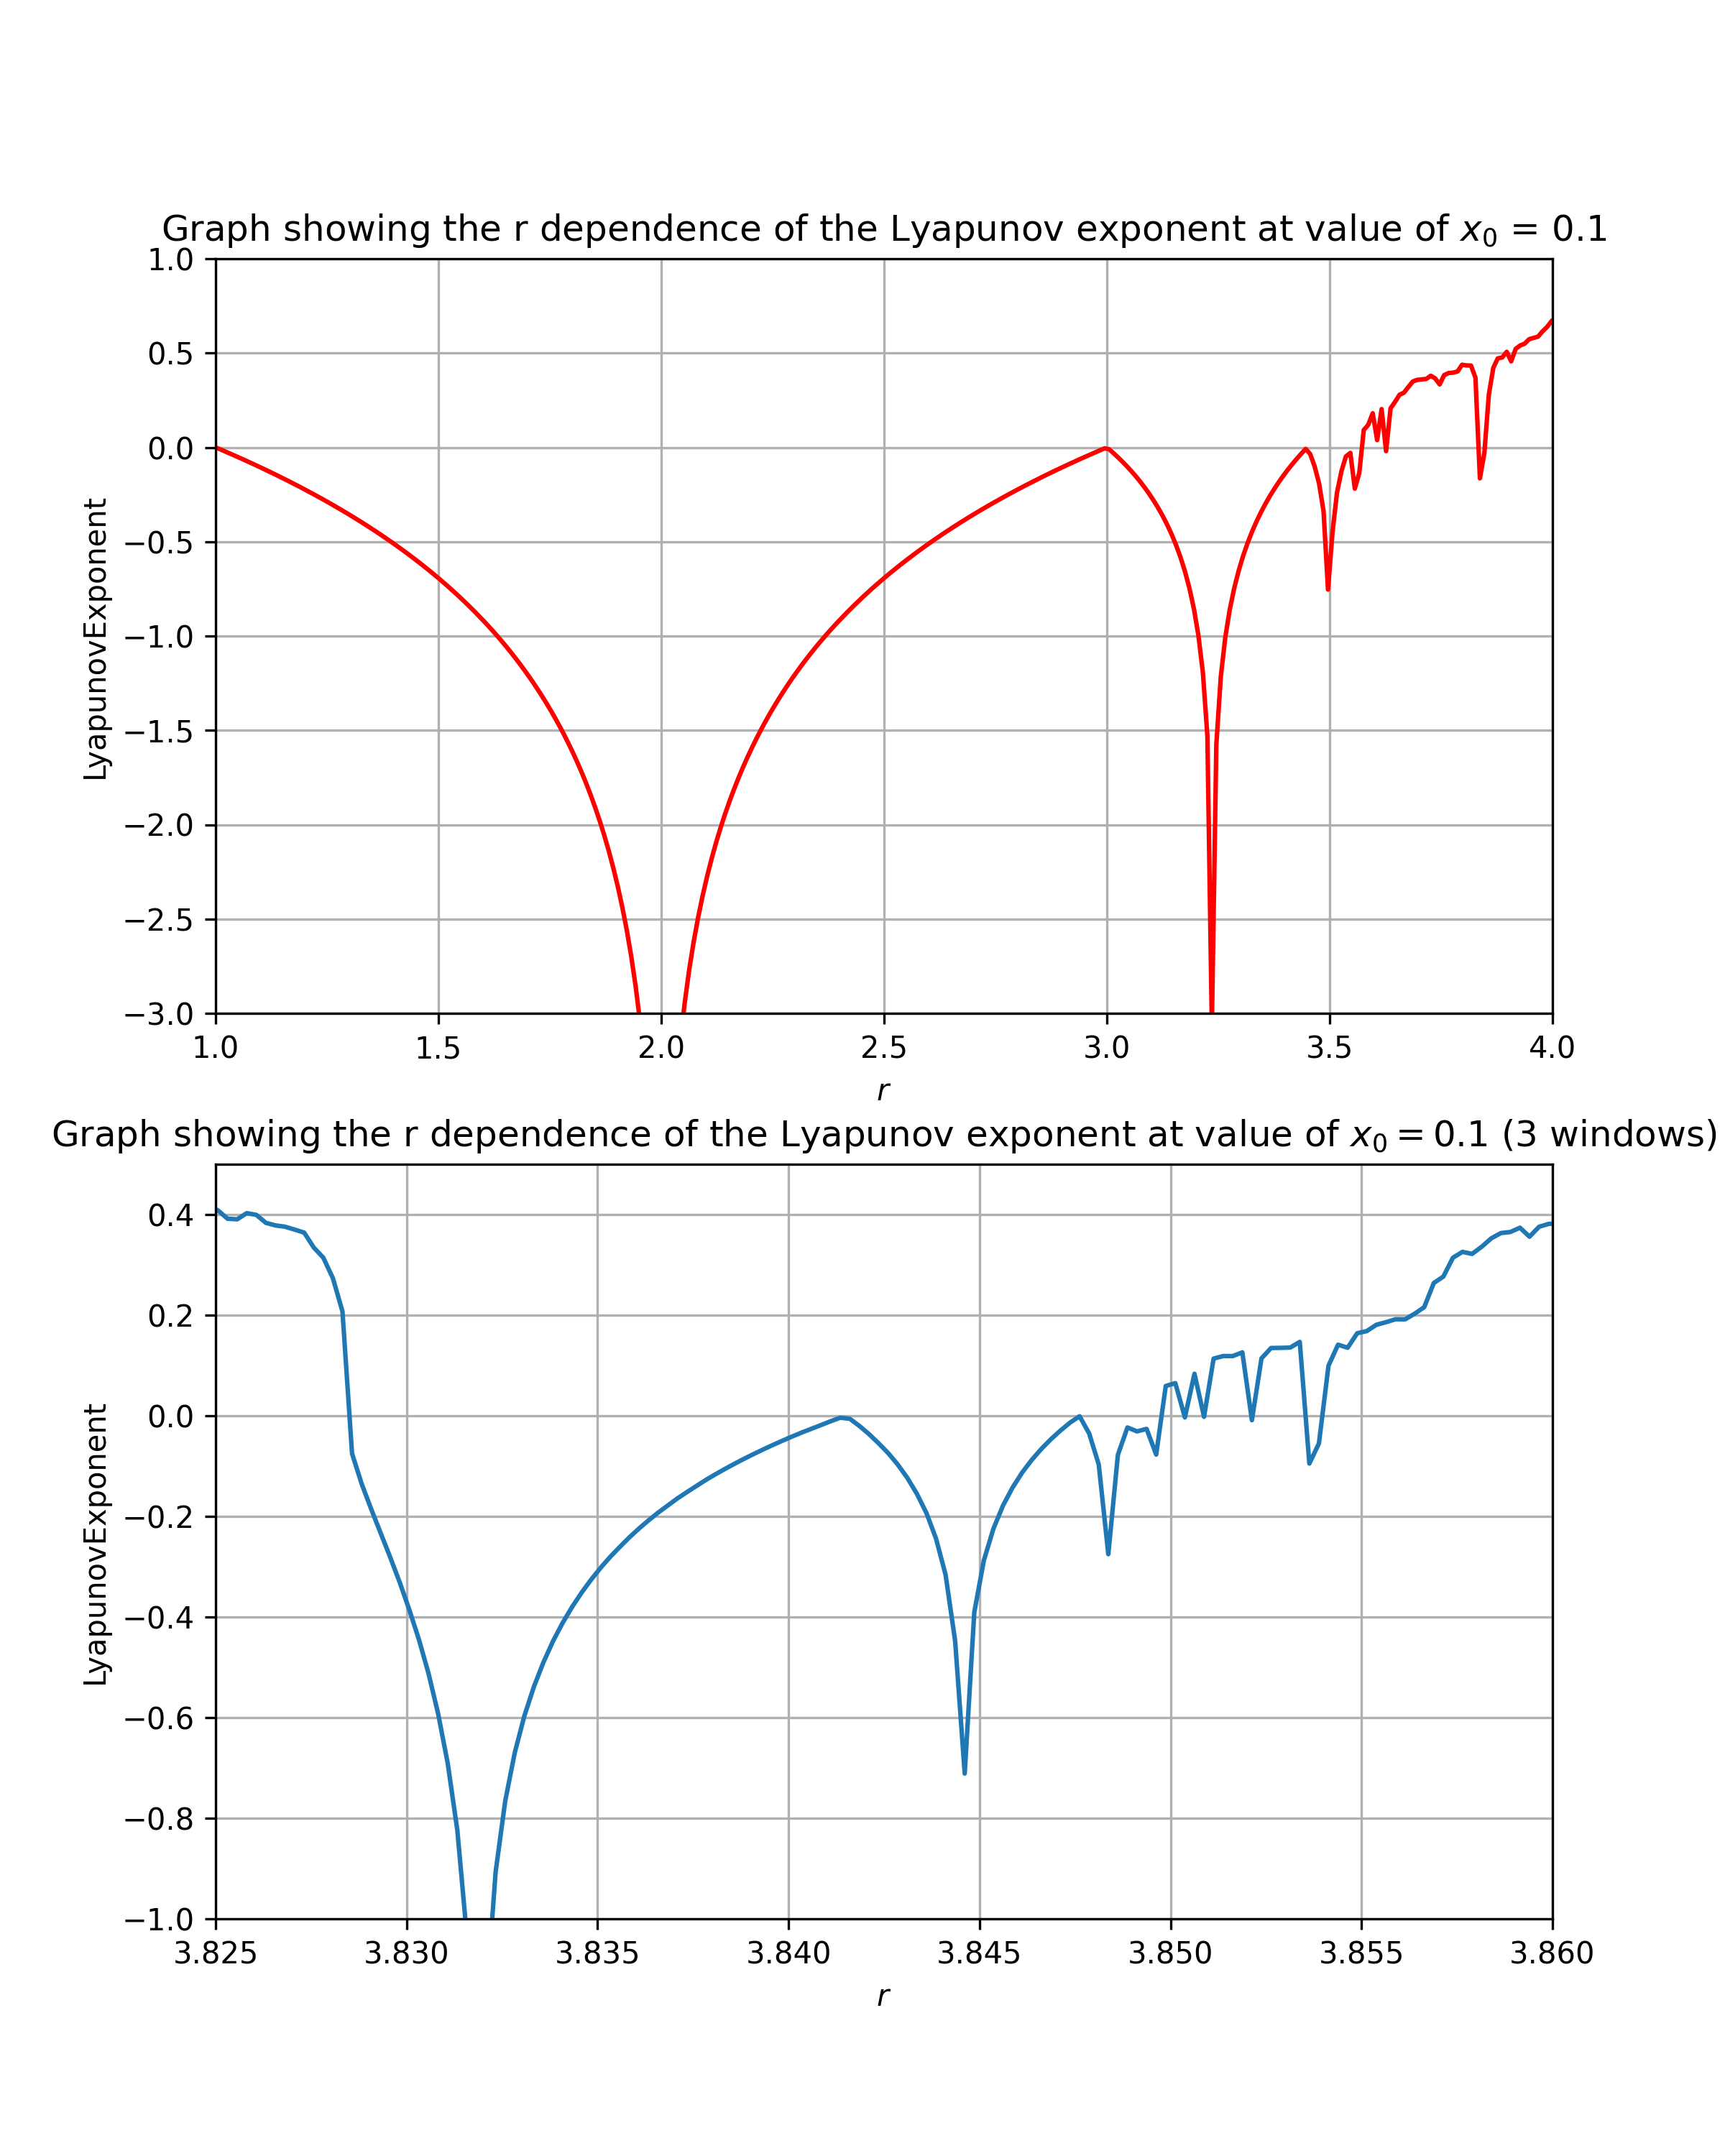

Here is the Python script that generated this plot:
import matplotlib
from matplotlib import pyplot as plt
from matplotlib import colors
import numpy as np
from math import log


class LyapunovExponent():

    def __init__(self) -> None:
        self.r = np.linspace(1, 5, 400, dtype=np.object)
        self.r2 = np.linspace(3.8, 3.9, 400, dtype=np.object)
        fig = plt.figure(figsize=(8, 10))
        self.ax1 = fig.add_subplot(2, 1, 1)
        self.ax2 = fig.add_subplot(2, 1, 2)
        self.ax1.grid(True)
        self.ax2.grid(True)
        self.x = 0.1

    def f(self, r: float, x: float) -> float:
        "ロジスティック回帰を返す関数（x の初期値は 0.1）"
        return r * x * (1 - x)

    def f_prime(self, r: float, x: float) -> float:
        "ロジスティック回帰の微分を返す関数（x の初期値は 0.1）"
        return r * (1 - 2 * x)

    def calc_lambda(self, r: float) -> float:
        "乗数（λ）を計算する関数"
        lambda_sum = 0
        x_array = []
        cnt = 10000
        num = self.x

        for i in range(300):
            num = self.f(r, num)

        for i in range(cnt):
            x_array.append(num)
            num = self.f(r, num)

        for i in x_array:
            if self.f_prime(r, i) > 0:
                lambda_sum += log(self.f_prime(r, i))
            else:
                lambda_sum += log(-1 * self.f_prime(r, i))
        lambda_sum /= cnt
        return lambda_sum

    def problem1(self) -> None:
        "リアプノフ指数のr依存性を示したグラフの描画"
        lambda_array = []
        for i in self.r:
            lambda_array.append(self.calc_lambda(i))
        self.ax1.plot(self.r, lambda_array, color='red')
        self.ax1.set_title(
            "Graph showing the r dependence of the Lyapunov exponent at value of $x_0$ = 0.1")
        self.ax1.set_xlim(1, 4)
        self.ax1.set_xlabel('$r$')
        self.ax1.set_ylim(-3, 1)
        self.ax1.set_ylabel('LyapunovExponent')

    def problem2(self) -> None:
        "3周期の窓の領域でのリアプノフ指数のr依存性を示したグラフの描画"
        lambda_array = []
        for i in self.r2:
            lambda_array.append(self.calc_lambda(i))
        self.ax2.plot(self.r2, lambda_array)
        self.ax2.set_title(
            "Graph showing the r dependence of the Lyapunov exponent at value of $x_0 = 0.1$ (3 windows)")
        self.ax2.set_xlim(3.825, 3.86)
        self.ax2.set_xlabel('$r$')
        self.ax2.set_ylim(-1, 0.5)
        self.ax2.set_ylabel('LyapunovExponent')

    def save_fig(self):
        file_path = '複雑系科学演習/Week5/ctest5'
        plt.savefig(file_path, dpi=300)
        plt.show()

    def plot(self):
        self.problem1()
        self.problem2()
        self.save_fig()


Lyapunov = LyapunovExponent()
Lyapunov.plot()
